The GitHub repository RohitKumarkolli/cat-dog-classifier contains a labelled image folder "data" with 2 categories: cats, dogs. Examples follow, each with its label.

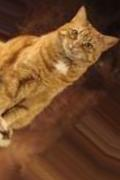
Label: cats

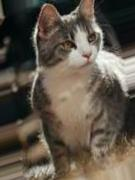
Label: cats

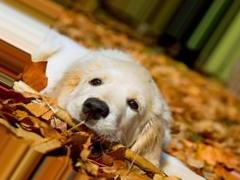
Label: dogs

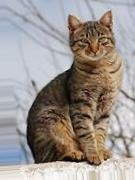
Label: cats

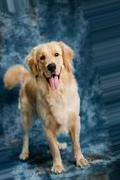
Label: dogs

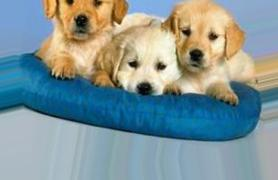
Label: dogs
